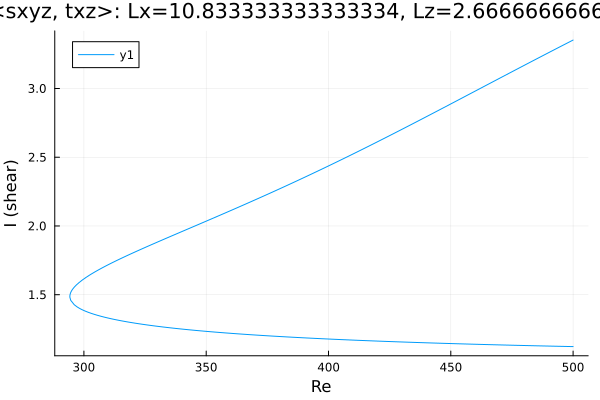

The file beside this chart, header and first rows:
Re, shear
500.0, 3.352
499.2, 3.345
497.8, 3.332
496.4, 3.319
495, 3.306
493.6, 3.293
492.1, 3.28
490.7, 3.267
489.3, 3.254
487.9, 3.241
486.5, 3.228
485.1, 3.215
483.7, 3.202
482.2, 3.189
480.8, 3.176
479.4, 3.163
478, 3.149
476.6, 3.136
475.2, 3.123
473.8, 3.11
472.3, 3.097
470.9, 3.083
469.5, 3.07
468.1, 3.057
466.7, 3.044
465.3, 3.031
463.9, 3.017
462.4, 3.004
461, 2.991
459.6, 2.978
458.2, 2.964
456.8, 2.951
455.4, 2.938
454, 2.925
452.5, 2.911
451.1, 2.898
449.7, 2.885
448.3, 2.872
446.9, 2.859
445.5, 2.845
444.1, 2.832
442.6, 2.819
441.2, 2.806
439.8, 2.793
438.4, 2.78
437, 2.767
436.7, 2.764
435.2, 2.751
433.8, 2.738
432.4, 2.725
431, 2.712
429.6, 2.699
428.2, 2.686
426.8, 2.673
425.3, 2.66
423.9, 2.647
422.5, 2.635
421.1, 2.622
419.7, 2.609
418.3, 2.597
... 303 more rows
